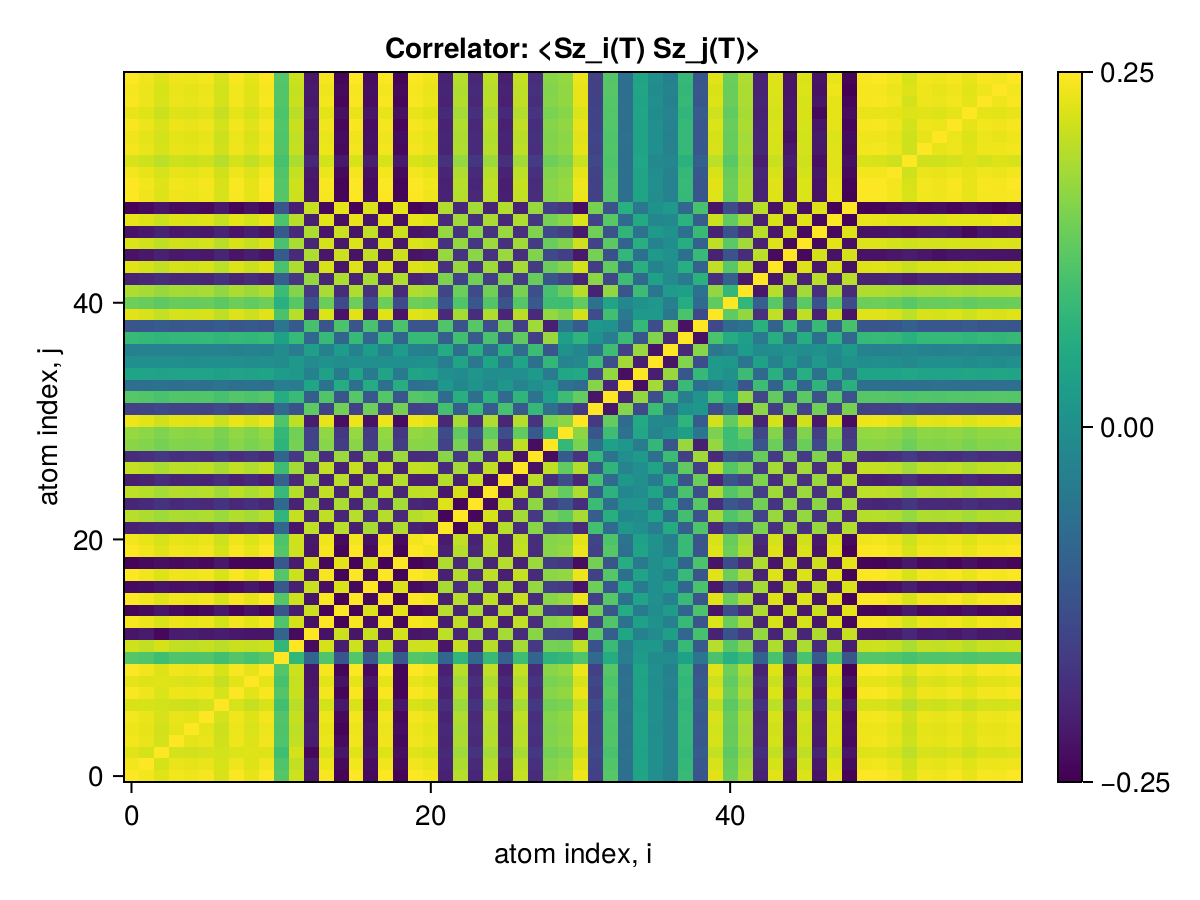

Values plotted in this chart, from the file beside it:
x1, x2, x3, x4, x5, x6, x7, x8, x9, x10, x11, x12, x13, x14, x15, x16, x17, x18, x19, x20, x21, x22, x23, x24
0.25, 0.2412, 0.2265, 0.2407, 0.2375, 0.2428, 0.2219, 0.2467, 0.2317, 0.2491, 0.1191, 0.2132, -0.2167, 0.2447, -0.2395, 0.2494, -0.2318, 0.2486, -0.24, 0.249, 0.2411, -0.2009, 0.1967, -0.1921
0.2412, 0.25, 0.2183, 0.2344, 0.2315, 0.2351, 0.2211, 0.2383, 0.2248, 0.2406, 0.1147, 0.2054, -0.2088, 0.2363, -0.2325, 0.2409, -0.2285, 0.2404, -0.2323, 0.2405, 0.2328, -0.1938, 0.1898, -0.1854
0.2265, 0.2183, 0.25, 0.2181, 0.2164, 0.2207, 0.2166, 0.2235, 0.2265, 0.2259, 0.09753, 0.2186, -0.2348, 0.2228, -0.2176, 0.2263, -0.2189, 0.226, -0.2274, 0.2265, 0.2199, -0.1884, 0.1805, -0.1744
0.2407, 0.2344, 0.2181, 0.25, 0.2302, 0.2346, 0.2156, 0.2378, 0.2249, 0.2401, 0.1148, 0.2051, -0.2085, 0.2358, -0.2312, 0.2405, -0.2246, 0.2397, -0.2324, 0.2401, 0.2324, -0.1935, 0.1894, -0.185
0.2375, 0.2315, 0.2164, 0.2302, 0.25, 0.231, 0.212, 0.2352, 0.2228, 0.2368, 0.1135, 0.2018, -0.2055, 0.2326, -0.2409, 0.2372, -0.2207, 0.2364, -0.2293, 0.2369, 0.2291, -0.1901, 0.1859, -0.1815
0.2428, 0.2351, 0.2207, 0.2346, 0.231, 0.25, 0.2174, 0.2399, 0.2258, 0.2422, 0.1157, 0.2075, -0.2111, 0.2379, -0.2329, 0.2425, -0.2267, 0.2418, -0.2336, 0.2421, 0.2344, -0.1956, 0.1914, -0.1868
0.2219, 0.2211, 0.2166, 0.2156, 0.212, 0.2174, 0.25, 0.2194, 0.2079, 0.2212, 0.1013, 0.1991, -0.2071, 0.2183, -0.2128, 0.2219, -0.2367, 0.223, -0.2145, 0.2213, 0.2148, -0.1817, 0.1766, -0.172
0.2467, 0.2383, 0.2235, 0.2378, 0.2352, 0.2399, 0.2194, 0.25, 0.2287, 0.246, 0.1178, 0.2103, -0.2138, 0.2416, -0.2369, 0.2464, -0.2292, 0.2456, -0.2369, 0.246, 0.2381, -0.1984, 0.1942, -0.1897
0.2317, 0.2248, 0.2265, 0.2249, 0.2228, 0.2258, 0.2079, 0.2287, 0.25, 0.2311, 0.1065, 0.2083, -0.2181, 0.2284, -0.2232, 0.2317, -0.2152, 0.2307, -0.2388, 0.2321, 0.2243, -0.1891, 0.1838, -0.1787
0.2491, 0.2406, 0.2259, 0.2401, 0.2368, 0.2422, 0.2212, 0.246, 0.2311, 0.25, 0.1189, 0.2126, -0.2161, 0.244, -0.2389, 0.2488, -0.2312, 0.248, -0.2393, 0.2484, 0.2405, -0.2003, 0.1962, -0.1916
0.1191, 0.1147, 0.09753, 0.1148, 0.1135, 0.1157, 0.1013, 0.1178, 0.1065, 0.1189, 0.25, 0.08265, -0.08731, 0.114, -0.1131, 0.1188, -0.1075, 0.1184, -0.1115, 0.1186, 0.1122, -0.0811, 0.08045, -0.07974
0.2132, 0.2054, 0.2186, 0.2051, 0.2018, 0.2075, 0.1991, 0.2103, 0.2083, 0.2126, 0.08265, 0.25, -0.2318, 0.2183, -0.208, 0.2136, -0.2019, 0.2124, -0.2091, 0.2128, 0.2147, -0.2176, 0.2082, -0.199
-0.2167, -0.2088, -0.2348, -0.2085, -0.2055, -0.2111, -0.2071, -0.2138, -0.2181, -0.2161, -0.08731, -0.2318, 0.25, -0.2219, 0.2117, -0.2172, 0.2089, -0.2162, 0.2168, -0.2166, -0.2144, 0.2012, -0.1925, 0.185
0.2447, 0.2363, 0.2228, 0.2358, 0.2326, 0.2379, 0.2183, 0.2416, 0.2284, 0.244, 0.114, 0.2183, -0.2219, 0.25, -0.2396, 0.2452, -0.2275, 0.2435, -0.2349, 0.244, 0.2381, -0.2062, 0.202, -0.1973
-0.2395, -0.2325, -0.2176, -0.2312, -0.2409, -0.2329, -0.2128, -0.2369, -0.2232, -0.2389, -0.1131, -0.208, 0.2117, -0.2396, 0.25, -0.24, 0.2224, -0.2384, 0.2297, -0.2388, -0.2319, 0.1961, -0.1922, 0.1878
0.2494, 0.2409, 0.2263, 0.2405, 0.2372, 0.2425, 0.2219, 0.2464, 0.2317, 0.2488, 0.1188, 0.2136, -0.2172, 0.2452, -0.24, 0.25, -0.2323, 0.2483, -0.2396, 0.2487, 0.241, -0.2014, 0.1972, -0.1926
-0.2318, -0.2285, -0.2189, -0.2246, -0.2207, -0.2267, -0.2367, -0.2292, -0.2152, -0.2312, -0.1075, -0.2019, 0.2089, -0.2275, 0.2224, -0.2323, 0.25, -0.2331, 0.2228, -0.2311, -0.2237, 0.1856, -0.182, 0.1781
0.2486, 0.2404, 0.226, 0.2397, 0.2364, 0.2418, 0.223, 0.2456, 0.2307, 0.248, 0.1184, 0.2124, -0.2162, 0.2435, -0.2384, 0.2483, -0.2331, 0.25, -0.2396, 0.2479, 0.24, -0.1997, 0.1955, -0.1909
-0.24, -0.2323, -0.2274, -0.2324, -0.2293, -0.2336, -0.2145, -0.2369, -0.2388, -0.2393, -0.1115, -0.2091, 0.2168, -0.2349, 0.2297, -0.2396, 0.2228, -0.2396, 0.25, -0.2406, -0.2313, 0.1912, -0.187, 0.1825
0.249, 0.2405, 0.2265, 0.2401, 0.2369, 0.2421, 0.2213, 0.246, 0.2321, 0.2484, 0.1186, 0.2128, -0.2166, 0.244, -0.2388, 0.2487, -0.2311, 0.2479, -0.2406, 0.25, 0.2404, -0.2002, 0.196, -0.1914
0.2411, 0.2328, 0.2199, 0.2324, 0.2291, 0.2344, 0.2148, 0.2381, 0.2243, 0.2405, 0.1122, 0.2147, -0.2144, 0.2381, -0.2319, 0.241, -0.2237, 0.24, -0.2313, 0.2404, 0.25, -0.2097, 0.2042, -0.1981
-0.2009, -0.1938, -0.1884, -0.1935, -0.1901, -0.1956, -0.1817, -0.1984, -0.1891, -0.2003, -0.0811, -0.2176, 0.2012, -0.2062, 0.1961, -0.2014, 0.1856, -0.1997, 0.1912, -0.2002, -0.2097, 0.25, -0.2388, 0.226
0.1967, 0.1898, 0.1805, 0.1894, 0.1859, 0.1914, 0.1766, 0.1942, 0.1838, 0.1962, 0.08045, 0.2082, -0.1925, 0.202, -0.1922, 0.1972, -0.182, 0.1955, -0.187, 0.196, 0.2042, -0.2388, 0.25, -0.2365
-0.1921, -0.1854, -0.1744, -0.185, -0.1815, -0.1868, -0.172, -0.1897, -0.1787, -0.1916, -0.07974, -0.199, 0.185, -0.1973, 0.1878, -0.1926, 0.1781, -0.1909, 0.1825, -0.1914, -0.1981, 0.226, -0.2365, 0.25
0.2024, 0.1956, 0.1833, 0.1951, 0.1917, 0.1969, 0.181, 0.1999, 0.1882, 0.2019, 0.08865, 0.196, -0.1875, 0.2046, -0.1966, 0.2029, -0.1884, 0.2013, -0.193, 0.2017, 0.2041, -0.2117, 0.2193, -0.2312
-0.2036, -0.1968, -0.1842, -0.1963, -0.1931, -0.198, -0.1821, -0.2011, -0.1892, -0.2031, -0.09209, -0.1886, 0.184, -0.2034, 0.1968, -0.2041, 0.1901, -0.203, 0.1948, -0.2029, -0.2022, 0.196, -0.2008, 0.2094
0.2072, 0.2004, 0.1873, 0.1998, 0.1968, 0.2015, 0.1854, 0.2047, 0.1924, 0.2066, 0.09655, 0.1839, -0.183, 0.2047, -0.1994, 0.2077, -0.1941, 0.2074, -0.1989, 0.2065, 0.2028, -0.1829, 0.1838, -0.188
-0.1836, -0.1776, -0.1661, -0.177, -0.1742, -0.1786, -0.1648, -0.1813, -0.1705, -0.1831, -0.08539, -0.1636, 0.1625, -0.1814, 0.1765, -0.1841, 0.1725, -0.1849, 0.1764, -0.183, -0.1799, 0.1631, -0.1638, 0.1673
0.1633, 0.158, 0.1479, 0.1575, 0.1549, 0.1589, 0.1467, 0.1613, 0.1517, 0.1629, 0.07545, 0.1471, -0.1454, 0.1617, -0.1572, 0.1638, -0.1535, 0.1646, -0.1568, 0.1628, 0.1606, -0.1483, 0.1492, -0.1528
0.1722, 0.1662, 0.1556, 0.1659, 0.1638, 0.1673, 0.1523, 0.1701, 0.1589, 0.1718, 0.08319, 0.1441, -0.1476, 0.1681, -0.165, 0.1719, -0.1594, 0.171, -0.1647, 0.1715, 0.1653, -0.133, 0.1293, -0.1248
0.2377, 0.2296, 0.2155, 0.2291, 0.2261, 0.2311, 0.2111, 0.2348, 0.2206, 0.2371, 0.1138, 0.2017, -0.2057, 0.2326, -0.2279, 0.2374, -0.2207, 0.2366, -0.2285, 0.237, 0.2291, -0.1889, 0.1846, -0.18
-0.1511, -0.1461, -0.1367, -0.1458, -0.1441, -0.1469, -0.1341, -0.1493, -0.1405, -0.1508, -0.07501, -0.1198, 0.1264, -0.146, 0.1442, -0.1508, 0.1404, -0.15, 0.146, -0.1508, -0.1426, 0.103, -0.09809, 0.09376
0.1205, 0.1165, 0.1088, 0.1163, 0.1151, 0.1171, 0.1068, 0.119, 0.1122, 0.1202, 0.0613, 0.09081, -0.09824, 0.1154, -0.1146, 0.1201, -0.112, 0.1193, -0.1168, 0.1203, 0.112, -0.07257, 0.06736, -0.06311
-0.06464, -0.06257, -0.0583, -0.06244, -0.06216, -0.06279, -0.05703, -0.06387, -0.06053, -0.06448, -0.03595, -0.03923, 0.04786, -0.05963, 0.06071, -0.06426, 0.06007, -0.06342, 0.06348, -0.0646, -0.05661, 0.01942, -0.01377, 0.00894
0.04325, 0.04191, 0.03895, 0.04182, 0.04189, 0.04199, 0.03797, 0.04274, 0.04075, 0.04314, 0.02626, 0.01938, -0.02851, 0.03826, -0.04005, 0.04285, -0.04018, 0.04201, -0.04307, 0.04327, 0.03536, 0.001124, -0.006964, 0.012
-0.0001253, -0.0002304, 0.0002548, -0.0002442, -0.0009107, -5.112536615087261e-5, 0.0005452, -0.000145, -0.0005907, -0.0001276, -0.00596, 0.01815, -0.009342, 0.004153, -0.001363, 0.0002897, -2.340880682216718e-5, 0.001129, 0.001533, -0.0002734, 0.006533, -0.03735, 0.04289, -0.04812
-0.02802, -0.027, -0.02579, -0.02691, -0.0259, -0.02732, -0.02573, -0.02766, -0.02568, -0.02794, -0.007803, -0.04109, 0.03322, -0.03145, 0.02825, -0.02844, 0.02638, -0.02928, 0.02572, -0.0278, -0.03331, 0.05787, -0.06281, 0.06791
0.08849, 0.08557, 0.08041, 0.08528, 0.0836, 0.08613, 0.07981, 0.0874, 0.08202, 0.08826, 0.03816, 0.08816, -0.08323, 0.08956, -0.08584, 0.08894, -0.0832, 0.08979, -0.08435, 0.08813, 0.09007, -0.09762, 0.1006, -0.1048
-0.1149, -0.1111, -0.1042, -0.1107, -0.1088, -0.1118, -0.1034, -0.1135, -0.1066, -0.1146, -0.05138, -0.1087, 0.1051, -0.1149, 0.111, -0.1153, 0.108, -0.1162, 0.1099, -0.1144, -0.1148, 0.115, -0.1172, 0.1209
0.228, 0.2202, 0.2068, 0.2198, 0.2167, 0.2217, 0.2028, 0.2252, 0.2116, 0.2274, 0.1082, 0.1963, -0.1987, 0.2238, -0.2188, 0.2278, -0.2119, 0.2273, -0.219, 0.2274, 0.2208, -0.1871, 0.1839, -0.1807
0.1407, 0.1358, 0.1276, 0.1356, 0.1337, 0.1368, 0.125, 0.1389, 0.1305, 0.1403, 0.06658, 0.1217, -0.1229, 0.1382, -0.135, 0.1405, -0.1306, 0.1401, -0.135, 0.1403, 0.1364, -0.1165, 0.1146, -0.1122
0.1916, 0.1851, 0.1736, 0.1847, 0.1824, 0.1862, 0.1701, 0.1892, 0.1779, 0.1911, 0.09299, 0.1585, -0.1636, 0.1866, -0.1833, 0.1912, -0.1779, 0.1904, -0.1845, 0.1911, 0.1831, -0.1439, 0.1393, -0.1349
-0.1983, -0.1916, -0.1798, -0.1912, -0.1887, -0.1928, -0.1761, -0.1959, -0.1841, -0.1978, -0.09569, -0.1659, 0.1704, -0.1935, 0.1899, -0.198, 0.1841, -0.1972, 0.1908, -0.1978, -0.1903, 0.1527, -0.1485, 0.1441
0.2262, 0.2185, 0.2051, 0.2181, 0.2152, 0.2199, 0.2009, 0.2235, 0.21, 0.2256, 0.1086, 0.1911, -0.1953, 0.2212, -0.2168, 0.2259, -0.21, 0.2251, -0.2175, 0.2256, 0.2177, -0.1778, 0.1734, -0.1688
-0.2206, -0.2131, -0.2, -0.2127, -0.2098, -0.2144, -0.1959, -0.2179, -0.2047, -0.22, -0.1058, -0.1864, 0.1905, -0.2157, 0.2114, -0.2203, 0.2048, -0.2195, 0.2121, -0.22, -0.2123, 0.1737, -0.1694, 0.1649
0.2236, 0.216, 0.2028, 0.2156, 0.2127, 0.2174, 0.1986, 0.2209, 0.2076, 0.223, 0.1074, 0.1888, -0.193, 0.2186, -0.2143, 0.2233, -0.2076, 0.2225, -0.215, 0.223, 0.2151, -0.1756, 0.1712, -0.1665
-0.2202, -0.2126, -0.1997, -0.2122, -0.2094, -0.214, -0.1955, -0.2175, -0.2043, -0.2196, -0.1056, -0.1863, 0.1902, -0.2153, 0.211, -0.2199, 0.2044, -0.2191, 0.2117, -0.2196, -0.2119, 0.1737, -0.1695, 0.165
0.2339, 0.2259, 0.2121, 0.2255, 0.2225, 0.2274, 0.2078, 0.231, 0.2171, 0.2333, 0.112, 0.1984, -0.2024, 0.2289, -0.2242, 0.2336, -0.2171, 0.2328, -0.2249, 0.2333, 0.2254, -0.1856, 0.1813, -0.1767
-0.2403, -0.232, -0.2179, -0.2316, -0.2285, -0.2336, -0.2134, -0.2373, -0.2229, -0.2396, -0.1148, -0.2045, 0.2082, -0.2352, 0.2303, -0.2399, 0.223, -0.2391, 0.2309, -0.2396, -0.2317, 0.192, -0.1878, 0.1832
0.2481, 0.2396, 0.225, 0.2392, 0.2359, 0.2412, 0.2204, 0.2451, 0.2302, 0.2475, 0.1184, 0.2117, -0.2153, 0.243, -0.2379, 0.2478, -0.2303, 0.247, -0.2384, 0.2474, 0.2395, -0.1993, 0.1952, -0.1905
0.2498, 0.2413, 0.2266, 0.2409, 0.2376, 0.2429, 0.222, 0.2468, 0.2318, 0.2492, 0.1192, 0.2133, -0.2168, 0.2448, -0.2396, 0.2495, -0.2319, 0.2487, -0.2401, 0.2491, 0.2412, -0.201, 0.1968, -0.1921
0.2423, 0.234, 0.2198, 0.2336, 0.2304, 0.2356, 0.2153, 0.2393, 0.2248, 0.2417, 0.1156, 0.2068, -0.2103, 0.2374, -0.2324, 0.242, -0.2249, 0.2412, -0.2328, 0.2416, 0.2339, -0.1948, 0.1907, -0.1862
0.2214, 0.2138, 0.2008, 0.2134, 0.2105, 0.2152, 0.1966, 0.2186, 0.2054, 0.2208, 0.1059, 0.1881, -0.1917, 0.2167, -0.2122, 0.2211, -0.2055, 0.2203, -0.2128, 0.2207, 0.2134, -0.1763, 0.1723, -0.168
0.2427, 0.2344, 0.2202, 0.234, 0.2308, 0.236, 0.2156, 0.2398, 0.2252, 0.2421, 0.1158, 0.2072, -0.2107, 0.2378, -0.2328, 0.2424, -0.2253, 0.2416, -0.2332, 0.242, 0.2343, -0.1953, 0.1912, -0.1867
0.2394, 0.2312, 0.2172, 0.2308, 0.2277, 0.2328, 0.2127, 0.2365, 0.2222, 0.2388, 0.1142, 0.2045, -0.2078, 0.2346, -0.2296, 0.2391, -0.2223, 0.2384, -0.23, 0.2388, 0.2312, -0.1928, 0.1888, -0.1844
0.2452, 0.2368, 0.2224, 0.2363, 0.2331, 0.2383, 0.2178, 0.2422, 0.2275, 0.2445, 0.117, 0.2092, -0.2127, 0.2402, -0.2351, 0.2449, -0.2276, 0.244, -0.2356, 0.2445, 0.2367, -0.1971, 0.193, -0.1885
0.2343, 0.2263, 0.2125, 0.2258, 0.2228, 0.2277, 0.2081, 0.2314, 0.2174, 0.2337, 0.1119, 0.1995, -0.2031, 0.2294, -0.2246, 0.234, -0.2175, 0.2332, -0.2251, 0.2336, 0.226, -0.1875, 0.1835, -0.179
0.2457, 0.2373, 0.2228, 0.2368, 0.2336, 0.2388, 0.2183, 0.2427, 0.228, 0.245, 0.1172, 0.2097, -0.2132, 0.2407, -0.2356, 0.2454, -0.2281, 0.2446, -0.2361, 0.245, 0.2372, -0.1976, 0.1935, -0.1889
0.2437, 0.2353, 0.221, 0.2349, 0.2317, 0.2369, 0.2165, 0.2407, 0.2261, 0.243, 0.1164, 0.2076, -0.2113, 0.2386, -0.2336, 0.2434, -0.2262, 0.2425, -0.2342, 0.243, 0.2351, -0.1953, 0.1911, -0.1865
0.2482, 0.2397, 0.2251, 0.2393, 0.236, 0.2413, 0.2205, 0.2452, 0.2303, 0.2476, 0.1184, 0.2119, -0.2154, 0.2432, -0.238, 0.2479, -0.2304, 0.2471, -0.2385, 0.2475, 0.2396, -0.1996, 0.1955, -0.1909
